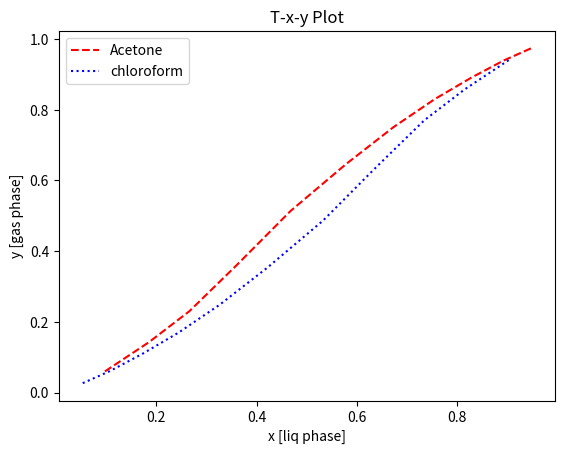

Generate this figure with matplotlib:
# all parameters we need
import numpy as np
from matplotlib import pyplot as plt
from scipy.optimize import minimize as mi
R = 8.31446261815324

p = 0.10133 #Mpa
mw = np.array([58.08, 119.378])
pc = np.array([4.70148, 5.47155]) #Mpa
tc = np.array([508.1, 536.4])
w = np.array([0.309, 0.216])

#txy data
t = np.array([335.75, 336.65, 337.25, 337.55, 336.95, 335.85, 334.65, 333.45, 332.15, 331.05, 330.15])
# t = np.array([335.75])
x1 = np.array([0.098, 0.186, 0.266, 0.360, 0.468, 0.578, 0.673, 0.755, 0.827, 0.892, 0.949])
# x1 = np.array([0.098])
x2 = 1 - x1
y1 = np.array([0.060, 0.143, 0.230, 0.360, 0.514, 0.646, 0.751, 0.830, 0.890, 0.939, 0.975])
y2 = 1 - y1

ki = 0.37464 + 1.54226*w - 0.26992*w**2
k_exp = y1 / x1

plt.xlabel("x [liq phase]")
plt.ylabel("y [gas phase]")
plt.plot(x1,y1,'r--',label='Acetone')
plt.plot(x2,y2,'b:',label="chloroform")
plt.title("T-x-y Plot")
plt.legend()
plt.show()

# k12 = -0.0604948725819791
k12 = 0.12
x1.size
kk = np.zeros((2,2))
kk[0][0] = 0
kk[0][1] = k12
kk[1][0] = k12
kk[1][1] = 0


alphai = np.zeros((2,x1.size))
ai = np.zeros((2,x1.size))
bi = np.zeros((2,x1.size))

for i in range(2):
    alphai[i] = (1 + ki[i] * (1 - (t/tc[i])**0.5))**2
    ai[i] = 0.45724 * (R * tc[i])**2 * alphai[i] / pc[i]
    bi[i] = 0.07780 * R * tc[i] / pc[i]

aik = np.zeros((2,x1.size))
a12 = ((ai[0] * ai[1])**0.5 * (1 - k12))
aik[0] = (ai[0] * x1) + (a12 * x2)
aik[1] = (ai[1] * x2) + (a12 * x1)

bi

for i in range(0,2):
    for j in range(0, 2):
        print(i,j,((ai[i] * ai[j])**0.5 * (1 - kk[i][j])))

# for liq phase
a = ai[0]*x1**2 + (2 * a12 * x1 * x2) + ai[1]*x2**2
b = bi[0]*x1 + bi[1]*x2
A = a*p/(R*t)**2
B = (b*p)/(R*t)
C2 = (B-1)
C1 = (A - 3*B**2 - 2*B)
C0 = (B**3 + B**2 - A*B)

aik[0]

# for liq phase
phiL = []
zl = np.zeros(x1.size)
l=0
for i,j,k in zip(C2,C1,C0):
    coeff = np.array([1,i,j,k])
    roots = np.array(np.roots(coeff))
    zl[l] = roots[2]
    l+=1

# print(zl)
temp1 = bi / b
phiL = np.exp(((temp1) * (zl - 1)) -  (np.log(zl - B)) - (A / (2*np.sqrt(2)*B)) *  ((2 * aik / a) - temp1) * np.log((zl + 2.414213562373095*B) / (zl - 0.41421356237309515*B)))
    

print(phiL)


aik[0]

# for gas phase
a = ai[0]*y1**2 + (2 * a12 * y1 * y2) + ai[1]*y2**2
b = bi[0]*y1 + bi[1]*y2
A = a*p/(R*t)**2
B = (b*p)/(R*t)
C2 = (B-1)
C1 = (A - 3*B**2 - 2*B)
C0 = (B**3 + B**2 - A*B)

# for gas phase
phiV = []
for i,j,k in zip(C2,C1,C0):
    coeff = np.array([1,i,j,k])
    roots = np.array(np.roots(coeff))
    zv = roots[0]
    # print(zv)
    temp1 = b / bi
    phiV = np.exp(((temp1) * (zl - 1)) -  (np.log(zl - B)) - (0.35355339059327373 * A / B) *  ((2 * aik / a) - temp1) * np.log((zl + 2.414213562373095*B) / (zl - 0.41421356237309515*B)))
print(phiV)



# common parameters
alphai = np.zeros((2,x1.size))
ai = np.zeros((2,x1.size))
bi = np.zeros((2,x1.size))

for i in range(2):
    alphai[i] = (1 + ki[i] * (1 - (t/tc[i])**0.5))**2
    ai[i] = 0.45724 * (R * tc[i])**2 * alphai[i] / pc[i]
    bi[i] = 0.07780 * R * tc[i] / pc[i]

# def func(k12, to_graph=False):
def func(k12):
    aik = np.zeros((2,x1.size))
    a12 = ((ai[0] * ai[1])**0.5 * (1 - k12))
    aik[0] = (ai[0] * x1) + (a12 * x2)
    aik[1] = (ai[1] * x2) + (a12 * x1)

    # PR props for liq phase
    a = ai[0]*x1**2 + (2 * a12 * x1 * x2) + ai[1]*x2**2
    b = bi[0]*x1 + bi[1]*x2
    A = a*p/(R*t)**2
    B = (b*p)/(R*t)
    C2 = (B-1)
    C1 = (A - 3*B**2 - 2*B)
    C0 = (B**3 + B**2 - A*B)

    # find fugacity liq phase
    phiL = []
    zl = np.zeros(x1.size)
    l=0
    for i,j,k in zip(C2,C1,C0):
        coeff = np.array([1,i,j,k])
        roots = np.array(np.roots(coeff))
        zl[l] = roots[2]
        l+=1
    # print(zl)
    temp1 = bi / b
    phiL = np.exp(((temp1) * (zl - 1)) -  (np.log(zl - B)) - (A / (2*np.sqrt(2)*B)) *  ((2 * aik / a) - temp1) * np.log((zl + 2.414213562373095*B) / (zl - 0.41421356237309515*B)))

    aik[0] = (ai[0] * y1) + (a12 * y2)
    aik[1] = (ai[1] * y2) + (a12 * y1)
    
    # PR props for gas phase
    a = ai[0]*y1**2 + (2 * a12 * y1 * y2) + ai[1]*y2**2
    b = bi[0]*y1 + bi[1]*y2
    A = a*p/(R*t)**2
    B = (b*p)/(R*t)
    C2 = (B-1)
    C1 = (A - 3*B**2 - 2*B)
    C0 = (B**3 + B**2 - A*B)

    # find fugacity gas phase
    phiV = []
    zv = np.zeros(y1.size)
    l=0
    for i,j,k in zip(C2,C1,C0):
        coeff = np.array([1,i,j,k])
        roots = np.array(np.roots(coeff))
        zv[l] = roots[0]
        l+=1
    # print(zl)
    temp1 = bi / b
    phiV = np.exp(((temp1) * (zv - 1)) -  (np.log(zv - B)) - (A / (2*np.sqrt(2)*B)) *  ((2 * aik / a) - temp1) * np.log((zv + 2.414213562373095*B) / (zv - 0.41421356237309515*B)))

    k_calc = phiL/phiV
    y1_calc = k_calc[0]*x1
    # print(k_calc[0] - k_exp)
    # return (np.linalg.norm(y1-y1_calc)**2)/len(y1)
    return (np.abs(k_exp-k_calc[0])).sum()
    # print(phiL)
    # print(phiV)

    # if(to_graph):
        # plt.plot(x1,y1_calc,label="predicted")
        # plt.plot(x1,y1,'r:',label="original")
        # plt.legend()


func(0.12)

x0 = 0.12
res = mi(func, x0, method='Nelder-Mead', tol=1e-5)

res